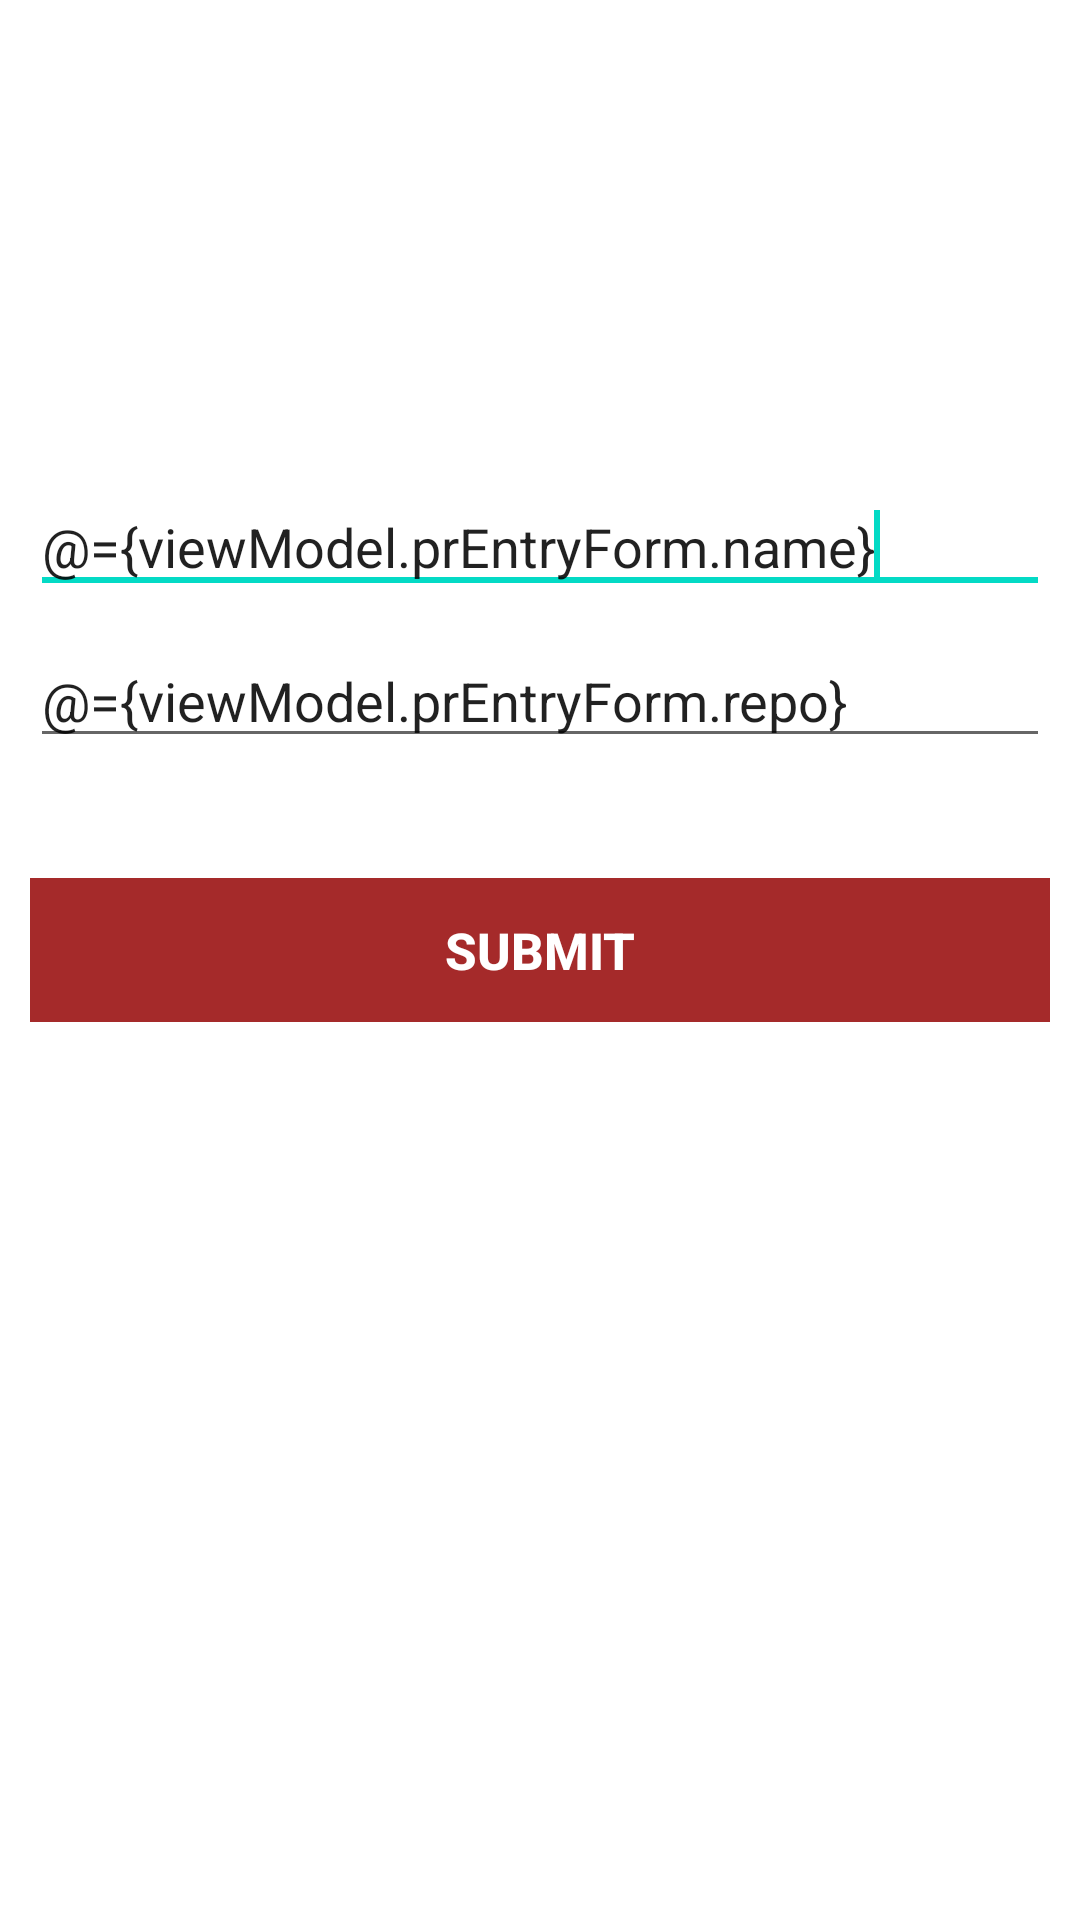

Here is an Android app screen rendered from its layout file. Give the layout XML and the strings, colors and styles it references.
<!-- AndroidManifest.xml: application theme AppTheme -->
<!-- res/layout/activity_pr_entry.xml -->
<?xml version="1.0" encoding="utf-8"?>
<layout>
    <data>
        <import type="android.view.View"/>
        <variable
            name="viewModel"
            type="com.example.vymoassignment.screen.prdata.PrEntryViewModel"/>
    </data>
    <androidx.constraintlayout.widget.ConstraintLayout xmlns:android="http://schemas.android.com/apk/res/android"
        xmlns:app="http://schemas.android.com/apk/res-auto"
        xmlns:tools="http://schemas.android.com/tools"
        android:layout_width="match_parent"
        android:layout_height="match_parent"
        android:padding="10dp"
        tools:context=".screen.prdata.PrEntryActivity">

        <androidx.appcompat.widget.AppCompatEditText
            android:id="@+id/edVwName"
            android:layout_width="match_parent"
            android:layout_height="wrap_content"
            android:layout_marginTop="150dp"
            app:layout_constraintLeft_toLeftOf="parent"
            app:layout_constraintTop_toTopOf="parent"
            app:error="@{viewModel.prEntryForm.nameError}"
            android:text="@={viewModel.prEntryForm.name}"
            android:hint="@string/name">
            <requestFocus />
        </androidx.appcompat.widget.AppCompatEditText>

        <androidx.appcompat.widget.AppCompatEditText
            android:id="@+id/edVwRepo"
            android:layout_width="match_parent"
            android:layout_height="wrap_content"
            android:layout_marginTop="10dp"
            app:layout_constraintLeft_toLeftOf="parent"
            app:layout_constraintTop_toBottomOf="@+id/edVwName"
            app:error="@{viewModel.prEntryForm.repoError}"
            android:text="@={viewModel.prEntryForm.repo}"
            android:hint="@string/repo_nmae"
            />

        <Button
            android:id="@+id/activateAccount_button"
            android:layout_width="match_parent"
            android:layout_height="wrap_content"
            android:layout_marginTop="40dp"
            android:textColor="@android:color/white"
            android:text="@string/submit"
            android:textSize="17sp"
            android:textStyle="bold"
            app:layout_constraintTop_toBottomOf="@+id/edVwRepo"
            android:onClick="@{()-> viewModel.submitClicked()}"
            style="@style/Widget.AppCompat.Button.Borderless"
            android:background="#A52A2A"/>

    </androidx.constraintlayout.widget.ConstraintLayout>
</layout>
<!-- resources referenced by this layout -->
<resources>
  <string name="name">Github owner name</string>
  <string name="repo_nmae">Repo Name</string>
  <string name="submit">Submit</string>
</resources>
